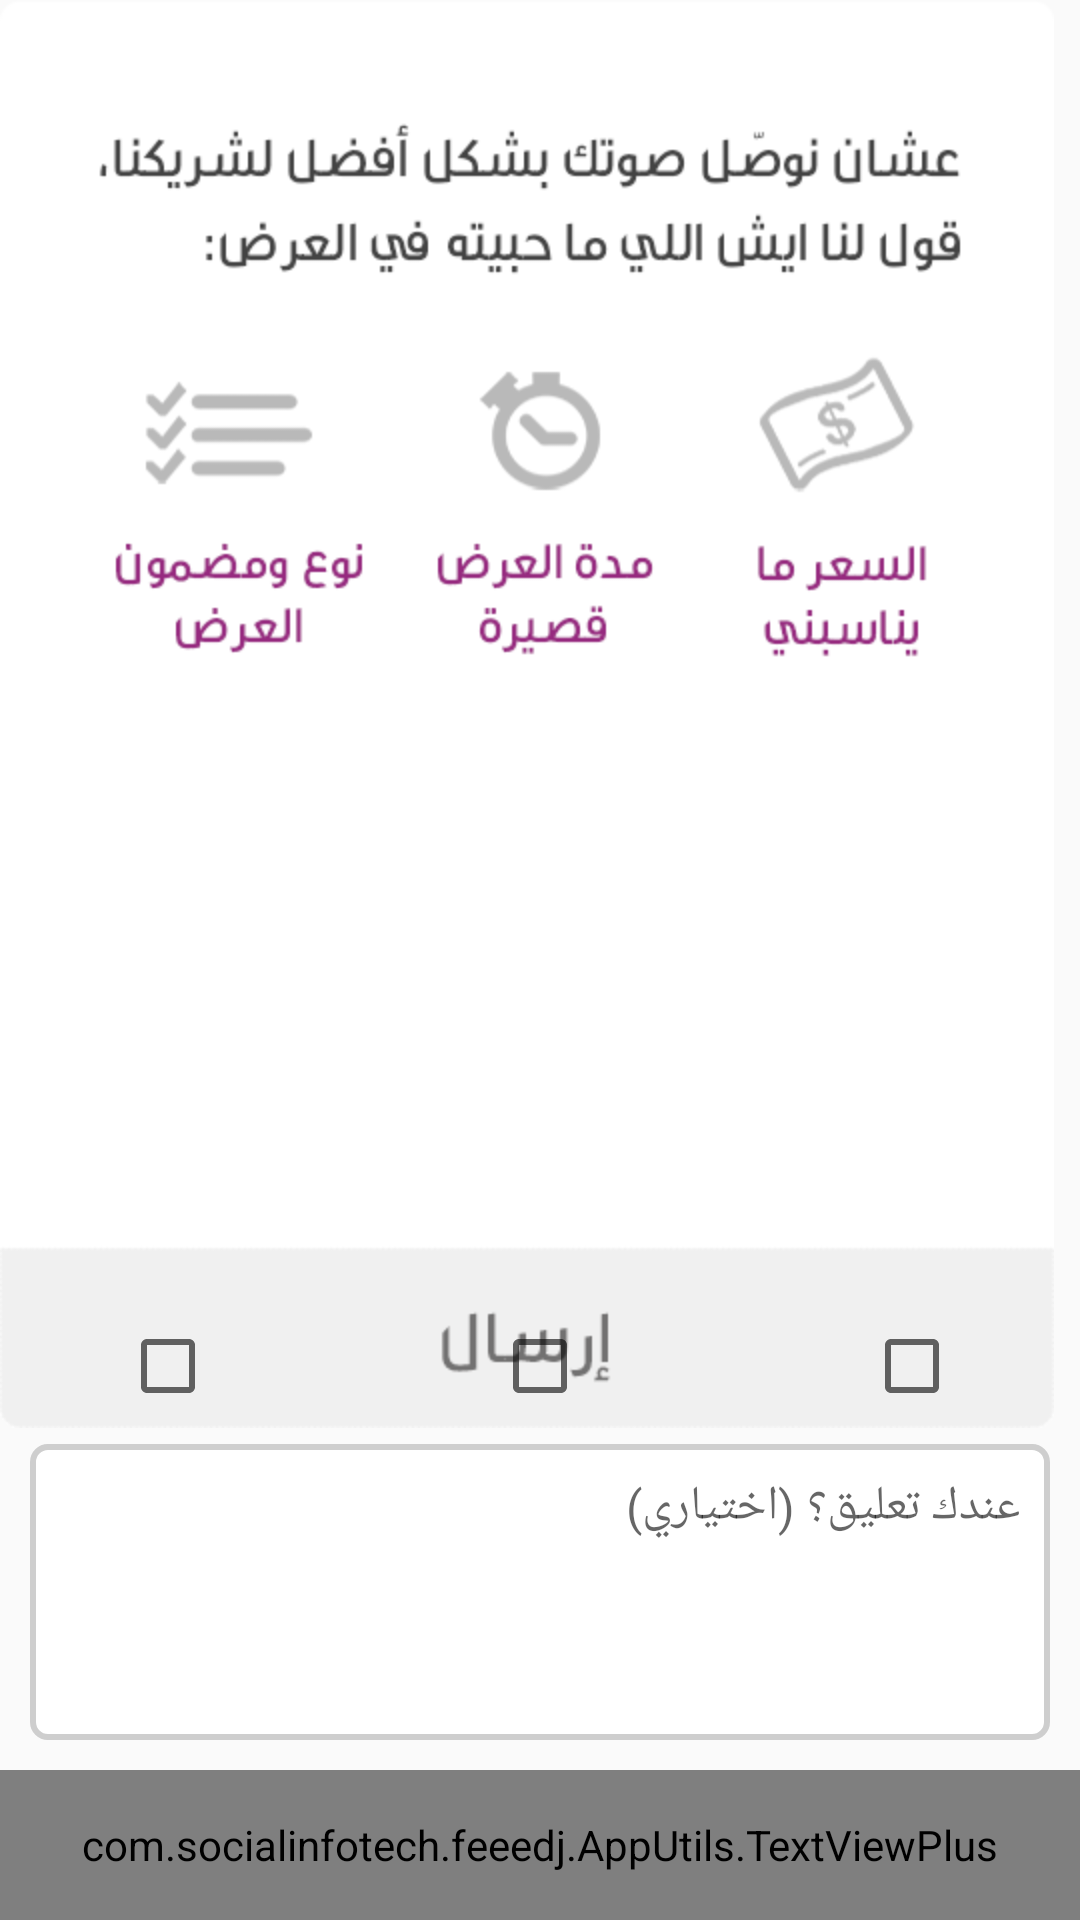

Produce the Android XML layout that renders to this screen, including the resource entries it uses.
<!-- AndroidManifest.xml: application theme GlobalTheme -->
<!-- res/layout/dialog_dislike.xml -->
<?xml version="1.0" encoding="utf-8"?>
<RelativeLayout xmlns:android="http://schemas.android.com/apk/res/android"
    xmlns:tools="http://schemas.android.com/tools"
    android:layout_width="270dp"
    android:layout_height="370dp"
    xmlns:app="http://schemas.android.com/apk/res-auto"
    android:orientation="vertical"
    tools:context=".ApplicationActivities.LauncherActivity">


   <ImageView
       android:layout_width="wrap_content"
       android:src="@drawable/disikevc"
       android:layout_height="wrap_content" />
    <RelativeLayout
        android:layout_width="match_parent"
        android:orientation="horizontal"
        android:id="@+id/ll"
        android:layout_marginBottom="@dimen/margin_10dp"
        android:weightSum="3"
        android:layout_above="@+id/ed_description"
        android:layout_height="wrap_content">
        <CheckBox
            android:layout_width="wrap_content"
            android:layout_weight="1"
            android:layout_marginLeft="@dimen/margin_40dp"
            android:layout_height="wrap_content" />
        <CheckBox
            android:layout_width="wrap_content"
            android:layout_weight="1"
            android:layout_centerInParent="true"
            android:layout_height="wrap_content" />
        <CheckBox
            android:layout_width="wrap_content"
            android:layout_weight="1"
            android:layout_marginRight="@dimen/margin_40dp"
            android:layout_alignParentRight="true"
            android:layout_height="wrap_content" />
    </RelativeLayout>
    <EditText
        android:layout_width="match_parent"
        android:id="@+id/ed_description"
        android:minLines="4"
        android:padding="@dimen/margin_10dp"
        android:hint="عندك تعليق؟ (اختياري)"
        android:gravity="right"
        android:maxLines="4"
        android:background="@drawable/et_background_white_dislike_dialog"
        android:textSize="@dimen/txt_16sp"
        android:layout_marginBottom="60dp"
        android:layout_marginLeft="@dimen/margin_10dp"
        android:layout_marginRight="@dimen/margin_10dp"
        android:layout_alignParentBottom="true"
        android:layout_height="wrap_content" />
    <com.socialinfotech.feeedj.AppUtils.TextViewPlus
        app:customFont="@string/Boldfont"
        android:id="@+id/txt"
        android:layout_width="match_parent"
        android:layout_alignParentBottom="true"
        android:background="@null"
        android:layout_height="50dp" />
</RelativeLayout>
<!-- resources referenced by this layout -->
<resources>
  <dimen name="margin_10dp">10dp</dimen>
  <dimen name="margin_40dp">40dp</dimen>
  <dimen name="txt_16sp">16sp</dimen>
  <!-- drawable disikevc: png bitmap (drawable-hdpi, 12652 bytes) -->
  <!-- drawable et_background_white_dislike_dialog (drawable) -->
  <?xml version="1.0" encoding="utf-8"?>
  <shape xmlns:android="http://schemas.android.com/apk/res/android" android:shape="rectangle" >
      <corners
          android:radius="5dp"
          />
      <solid
          android:color="#ffffff"
          />
      <stroke android:width="2dp"
          android:color="@color/grey"></stroke>
  </shape>
  <string name="Boldfont" translatable="false">demibold.ttf</string>
  <style name="GlobalTheme" parent="Theme.AppCompat.Light.NoActionBar">
          
          <item name="colorPrimary">@color/colorPrimary</item>
          <item name="colorPrimaryDark">@color/colorPrimary</item>
          <item name="colorAccent">@color/colorAccent</item>
          <item name="android:windowSoftInputMode">adjustPan</item>
      </style>
  <color name="grey">#cecece</color>
  <color name="colorPrimary">#B82580</color>
  <color name="colorAccent">#B82580</color>
</resources>
